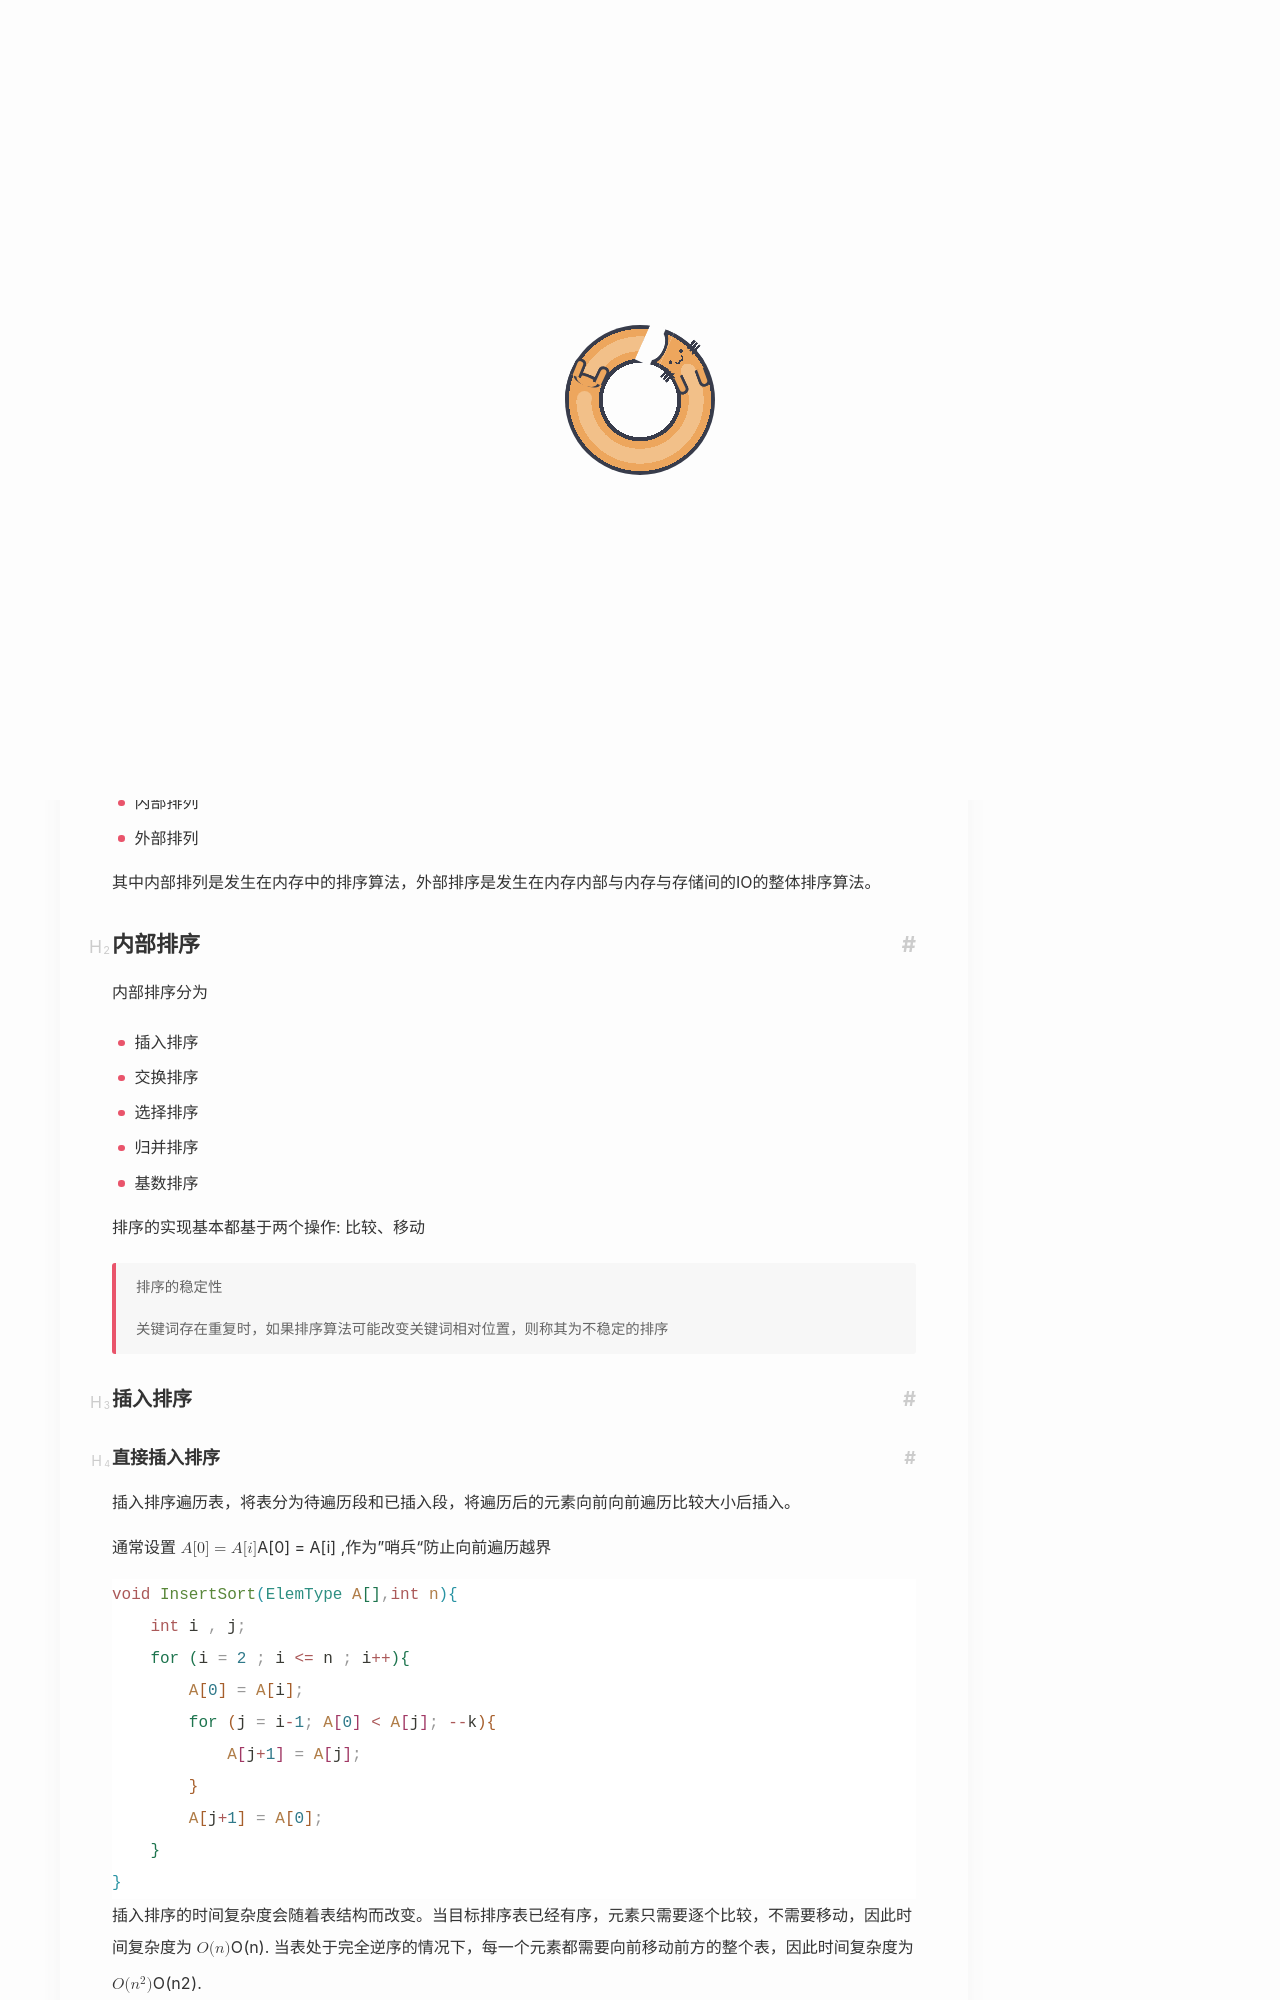

repository: Yuukowww/Yuukowww.github.io · page: CS/408/数据结构/排序/index.html · generator: jekyll

---
title: 排序
date: 2026-04-23
description: 数据结构 -- 排序
tag: [算法,数据结构]
categories: 数据结构
math: true
cover: picture/neuro1.jpg
---

# 排序

排序是将表中的元素重排列为有序的过程

基于排序发生的位置可以分为:
- 内部排列
- 外部排列

其中内部排列是发生在内存中的排序算法，外部排序是发生在内存内部与内存与存储间的IO的整体排序算法。

## 内部排序

内部排序分为
- 插入排序
- 交换排序
- 选择排序
- 归并排序
- 基数排序

排序的实现基本都基于两个操作: 比较、移动

> 排序的稳定性
>
> 关键词存在重复时，如果排序算法可能改变关键词相对位置，则称其为不稳定的排序


### 插入排序

#### 直接插入排序
插入排序遍历表，将表分为待遍历段和已插入段，将遍历后的元素向前向前遍历比较大小后插入。

通常设置 $A[0] = A[i]$ ,作为”哨兵“防止向前遍历越界

```cpp
void InsertSort(ElemType A[],int n){
    int i , j;
    for (i = 2 ; i <= n ; i++){
        A[0] = A[i];
        for (j = i-1; A[0] < A[j]; --k){
            A[j+1] = A[j];
        }
        A[j+1] = A[0];
    }
}
```

插入排序的时间复杂度会随着表结构而改变。当目标排序表已经有序，元素只需要逐个比较，不需要移动，因此时间复杂度为 $\mathcal{O}(n)$. 当表处于完全逆序的情况下，每一个元素都需要向前移动前方的整个表，因此时间复杂度为 $\mathcal{O}(n^2)$.

平均情况下的时间复杂度也为 $\mathcal{O}(n^2)$
